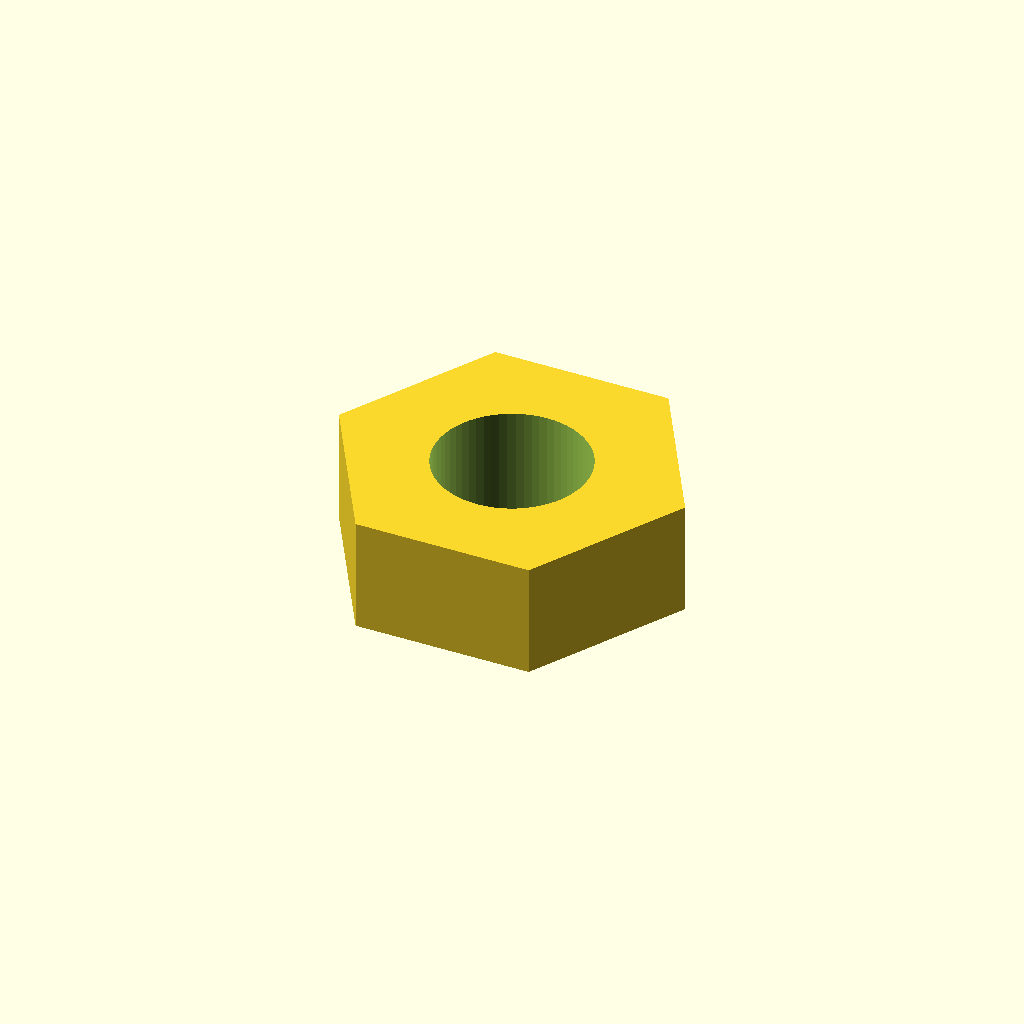
Cell 1: the model at its default parameters.
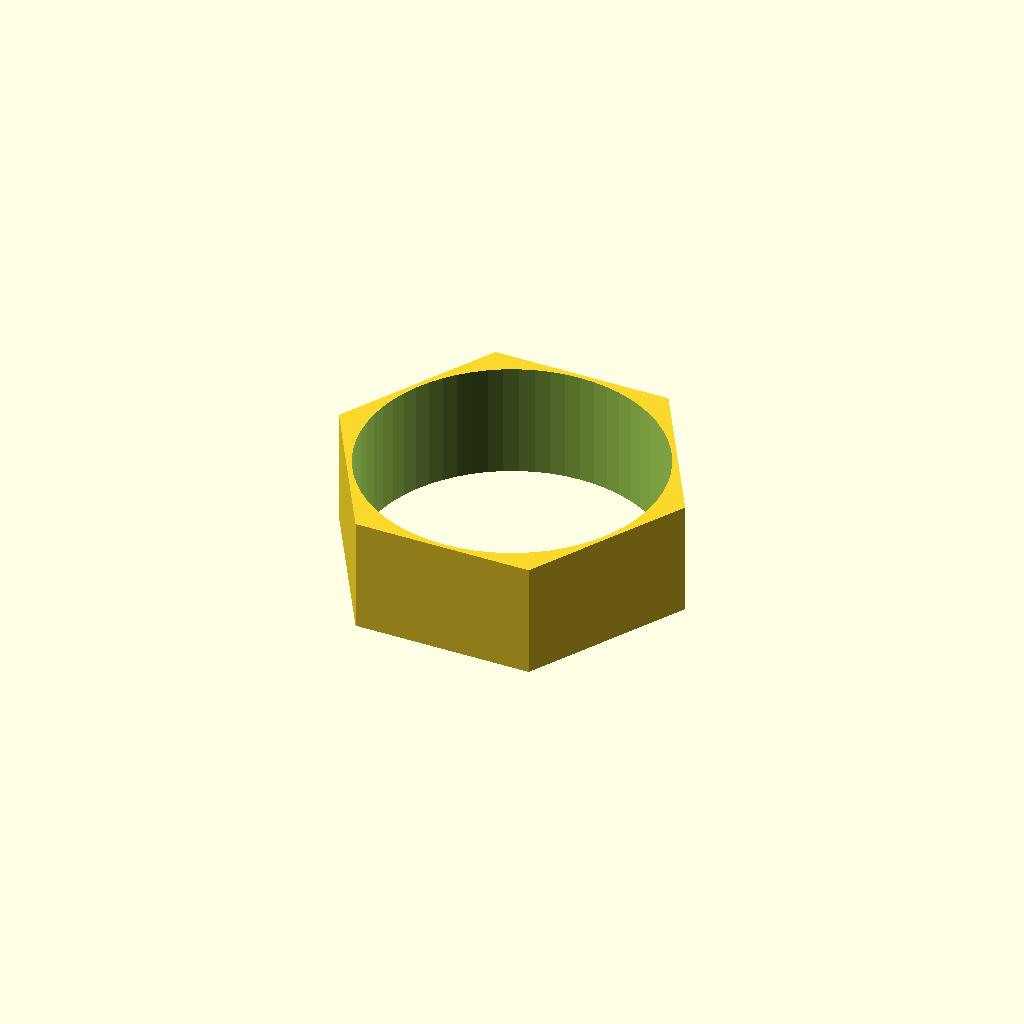
Cell 2 — thread_diameter_mm set to 6, the other parameters unchanged.
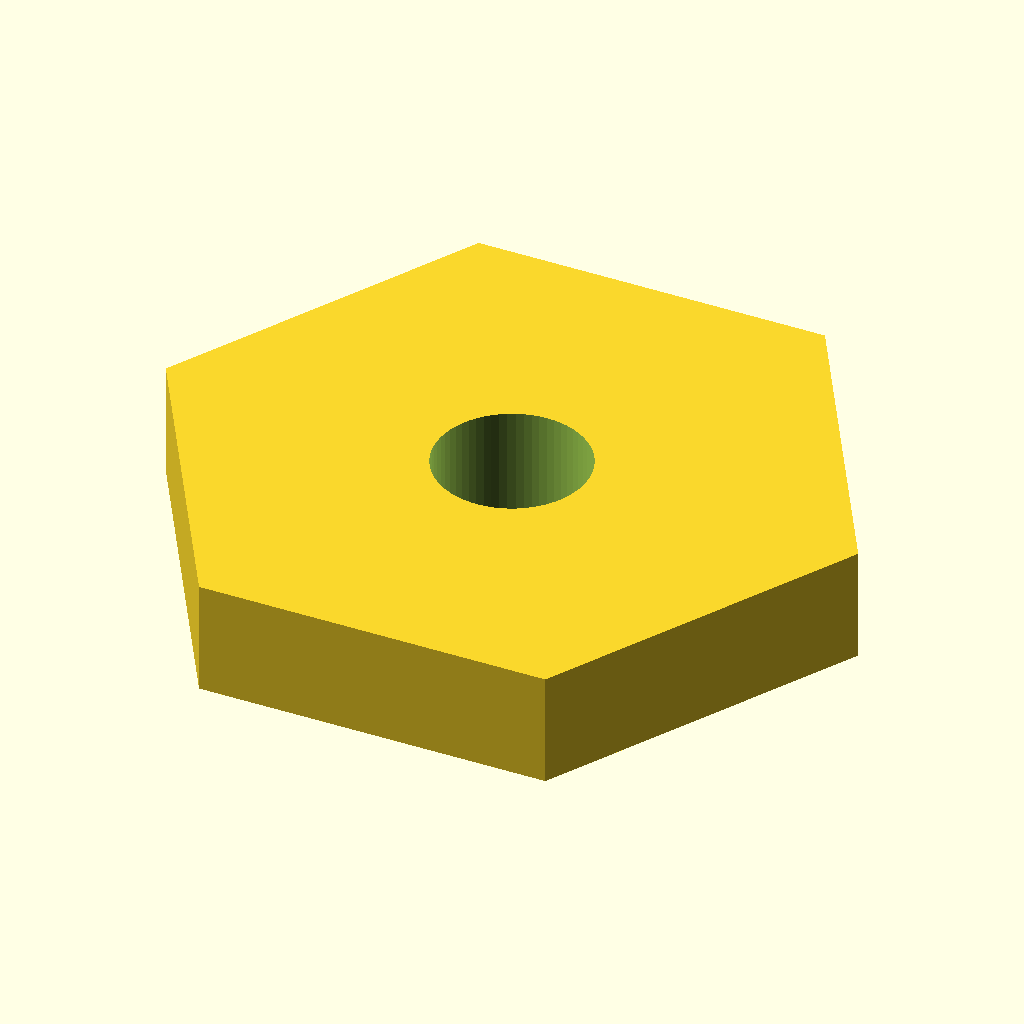
Cell 3 — across_flats_mm set to 12.8, the other parameters unchanged.
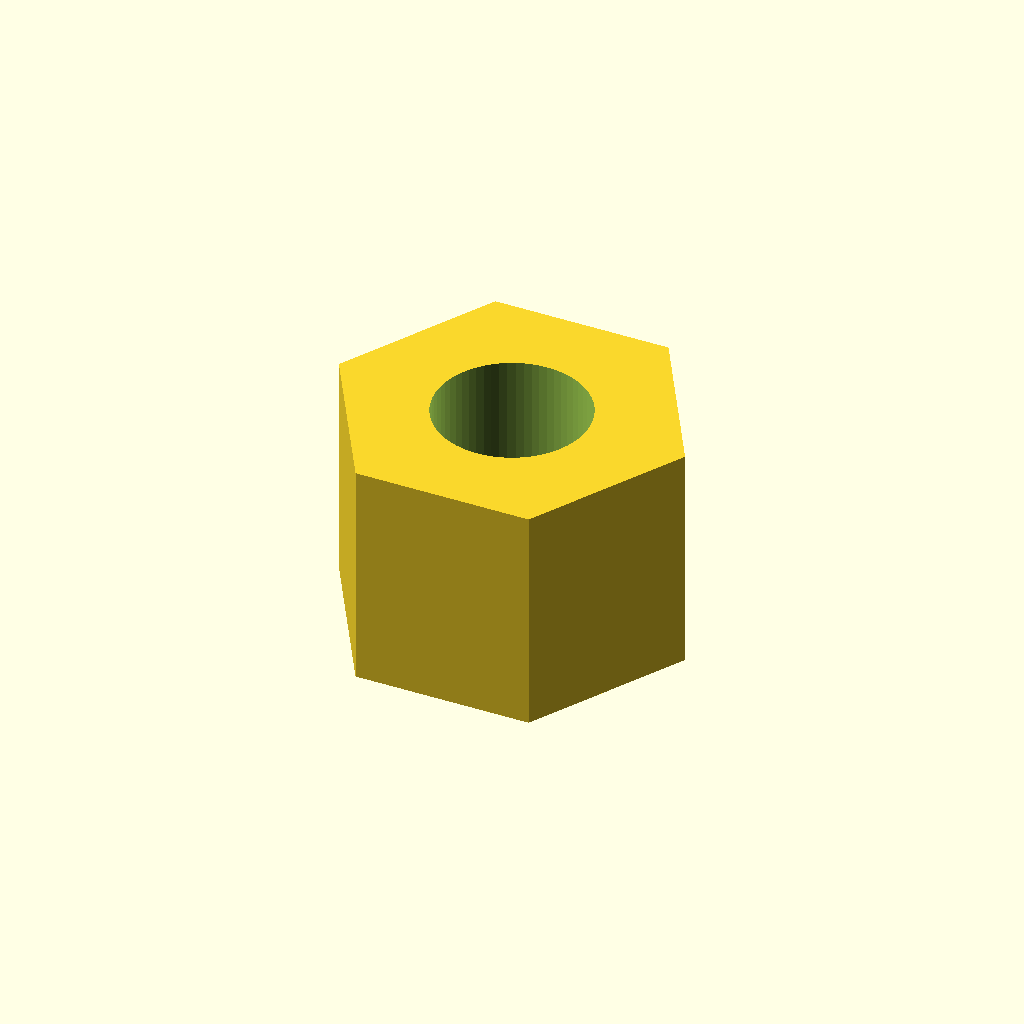
Cell 4: thickness_mm = 4.8 (everything else at default).
One fixed orthographic camera (rotation 55°, 0°, 25°; colour scheme Cornfield) for every cell.
OpenSCAD source file results/nopscadlib/ablations/no_verification/scad/nut__M3_nut.scad:
// Hex nut for M3 screw
// Target: 6.4mm across flats, 2.4mm thick, ~3.0mm internal hole (with clearance)

thread_diameter_mm   = 3.0;  // nominal screw diameter
across_flats_mm      = 6.4;  // AF
thickness_mm         = 2.4;  // height
hole_clearance_mm    = 0.2;  // radial clearance for printed hole
eps_mm               = 0.05; // small overlap for robust boolean ops

// Derived radii
hex_circumradius_mm = across_flats_mm / sqrt(3);                 // R such that AF = sqrt(3)*R
hole_radius_mm      = (thread_diameter_mm + hole_clearance_mm)/2;

module hex_nut() {
    difference() {
        // Hex body (one connected solid)
        cylinder(r=hex_circumradius_mm, h=thickness_mm, center=true, $fn=6);

        // Through hole (slightly taller to guarantee clean cut)
        cylinder(r=hole_radius_mm, h=thickness_mm + 2*eps_mm, center=true, $fn=64);
    }
}

hex_nut();
Parameter table extracted from the source (name, type, default, range or options):
thread_diameter_mm: number, default 3
across_flats_mm: number, default 6.4
thickness_mm: number, default 2.4
hole_clearance_mm: number, default 0.2
eps_mm: number, default 0.05
